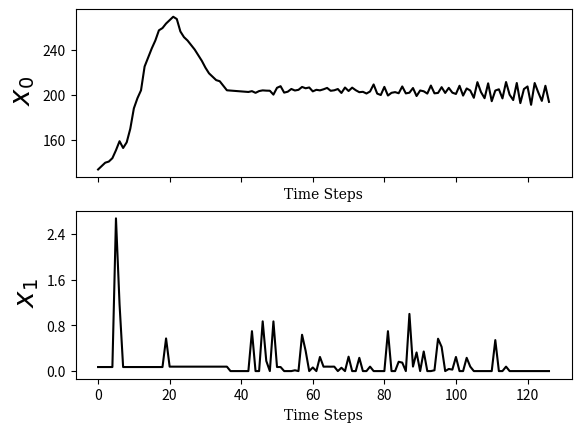

The matplotlib source for this figure:
import matplotlib.pyplot as plt
from matplotlib.ticker import MaxNLocator
time_scale = []
time_scale.append(0)
time_scale.append(1)
time_scale.append(2)
time_scale.append(3)
time_scale.append(4)
time_scale.append(5)
time_scale.append(6)
time_scale.append(7)
time_scale.append(8)
time_scale.append(9)
time_scale.append(10)
time_scale.append(11)
time_scale.append(12)
time_scale.append(13)
time_scale.append(14)
time_scale.append(15)
time_scale.append(16)
time_scale.append(17)
time_scale.append(18)
time_scale.append(19)
time_scale.append(20)
time_scale.append(21)
time_scale.append(22)
time_scale.append(23)
time_scale.append(24)
time_scale.append(25)
time_scale.append(26)
time_scale.append(27)
time_scale.append(28)
time_scale.append(29)
time_scale.append(30)
time_scale.append(31)
time_scale.append(32)
time_scale.append(33)
time_scale.append(34)
time_scale.append(35)
time_scale.append(36)
time_scale.append(37)
time_scale.append(38)
time_scale.append(39)
time_scale.append(40)
time_scale.append(41)
time_scale.append(42)
time_scale.append(43)
time_scale.append(44)
time_scale.append(45)
time_scale.append(46)
time_scale.append(47)
time_scale.append(48)
time_scale.append(49)
time_scale.append(50)
time_scale.append(51)
time_scale.append(52)
time_scale.append(53)
time_scale.append(54)
time_scale.append(55)
time_scale.append(56)
time_scale.append(57)
time_scale.append(58)
time_scale.append(59)
time_scale.append(60)
time_scale.append(61)
time_scale.append(62)
time_scale.append(63)
time_scale.append(64)
time_scale.append(65)
time_scale.append(66)
time_scale.append(67)
time_scale.append(68)
time_scale.append(69)
time_scale.append(70)
time_scale.append(71)
time_scale.append(72)
time_scale.append(73)
time_scale.append(74)
time_scale.append(75)
time_scale.append(76)
time_scale.append(77)
time_scale.append(78)
time_scale.append(79)
time_scale.append(80)
time_scale.append(81)
time_scale.append(82)
time_scale.append(83)
time_scale.append(84)
time_scale.append(85)
time_scale.append(86)
time_scale.append(87)
time_scale.append(88)
time_scale.append(89)
time_scale.append(90)
time_scale.append(91)
time_scale.append(92)
time_scale.append(93)
time_scale.append(94)
time_scale.append(95)
time_scale.append(96)
time_scale.append(97)
time_scale.append(98)
time_scale.append(99)
time_scale.append(100)
time_scale.append(101)
time_scale.append(102)
time_scale.append(103)
time_scale.append(104)
time_scale.append(105)
time_scale.append(106)
time_scale.append(107)
time_scale.append(108)
time_scale.append(109)
time_scale.append(110)
time_scale.append(111)
time_scale.append(112)
time_scale.append(113)
time_scale.append(114)
time_scale.append(115)
time_scale.append(116)
time_scale.append(117)
time_scale.append(118)
time_scale.append(119)
time_scale.append(120)
time_scale.append(121)
time_scale.append(122)
time_scale.append(123)
time_scale.append(124)
time_scale.append(125)
time_scale.append(126)
y_0_0 = []
y_0_0.append(134.000000)
y_0_0.append(137.000000)
y_0_0.append(140.000000)
y_0_0.append(141.000000)
y_0_0.append(144.000000)
y_0_0.append(151.000000)
y_0_0.append(159.000000)
y_0_0.append(153.000000)
y_0_0.append(158.000000)
y_0_0.append(170.000000)
y_0_0.append(188.000000)
y_0_0.append(197.000000)
y_0_0.append(204.000000)
y_0_0.append(225.000000)
y_0_0.append(233.000000)
y_0_0.append(241.000000)
y_0_0.append(248.000000)
y_0_0.append(257.000000)
y_0_0.append(259.000000)
y_0_0.append(263.000000)
y_0_0.append(266.000000)
y_0_0.append(269.000000)
y_0_0.append(267.000000)
y_0_0.append(256.000000)
y_0_0.append(251.000000)
y_0_0.append(248.000000)
y_0_0.append(244.000000)
y_0_0.append(240.000000)
y_0_0.append(235.000000)
y_0_0.append(230.000000)
y_0_0.append(224.000000)
y_0_0.append(219.000000)
y_0_0.append(216.000000)
y_0_0.append(213.000000)
y_0_0.append(212.000000)
y_0_0.append(208.000000)
y_0_0.append(204.000000)
y_0_0.append(203.753221)
y_0_0.append(203.506442)
y_0_0.append(203.259663)
y_0_0.append(203.012885)
y_0_0.append(202.766106)
y_0_0.append(202.519327)
y_0_0.append(203.241636)
y_0_0.append(201.748709)
y_0_0.append(203.315501)
y_0_0.append(203.921754)
y_0_0.append(203.693840)
y_0_0.append(203.603048)
y_0_0.append(200.175660)
y_0_0.append(206.204047)
y_0_0.append(207.620014)
y_0_0.append(201.946696)
y_0_0.append(202.747409)
y_0_0.append(205.167657)
y_0_0.append(203.817568)
y_0_0.append(204.416464)
y_0_0.append(206.963306)
y_0_0.append(205.778855)
y_0_0.append(206.497317)
y_0_0.append(203.053309)
y_0_0.append(204.438973)
y_0_0.append(203.931797)
y_0_0.append(204.885862)
y_0_0.append(206.102160)
y_0_0.append(203.558962)
y_0_0.append(204.004764)
y_0_0.append(205.122715)
y_0_0.append(201.634179)
y_0_0.append(206.454907)
y_0_0.append(203.375690)
y_0_0.append(206.345679)
y_0_0.append(204.074299)
y_0_0.append(202.319526)
y_0_0.append(202.656999)
y_0_0.append(201.157471)
y_0_0.append(202.944518)
y_0_0.append(209.169537)
y_0_0.append(201.065590)
y_0_0.append(199.819045)
y_0_0.append(207.018846)
y_0_0.append(199.360764)
y_0_0.append(201.776016)
y_0_0.append(202.380782)
y_0_0.append(201.392331)
y_0_0.append(207.400159)
y_0_0.append(201.253349)
y_0_0.append(201.878417)
y_0_0.append(205.999381)
y_0_0.append(198.930688)
y_0_0.append(203.836479)
y_0_0.append(203.127118)
y_0_0.append(201.076619)
y_0_0.append(208.198132)
y_0_0.append(201.323030)
y_0_0.append(201.650282)
y_0_0.append(206.758301)
y_0_0.append(201.667492)
y_0_0.append(206.148836)
y_0_0.append(201.911050)
y_0_0.append(200.758224)
y_0_0.append(208.011883)
y_0_0.append(199.311533)
y_0_0.append(205.620986)
y_0_0.append(203.821250)
y_0_0.append(197.367362)
y_0_0.append(211.196497)
y_0_0.append(202.408884)
y_0_0.append(197.007277)
y_0_0.append(210.164661)
y_0_0.append(194.364576)
y_0_0.append(203.781593)
y_0_0.append(204.883691)
y_0_0.append(196.833280)
y_0_0.append(211.308045)
y_0_0.append(200.103023)
y_0_0.append(195.372556)
y_0_0.append(210.465565)
y_0_0.append(192.656457)
y_0_0.append(205.108066)
y_0_0.append(207.388122)
y_0_0.append(191.147016)
y_0_0.append(210.430071)
y_0_0.append(202.167777)
y_0_0.append(194.642467)
y_0_0.append(207.998314)
y_0_0.append(193.762891)
y_0_1 = []
y_0_1.append(0.070833)
y_0_1.append(0.070833)
y_0_1.append(0.070833)
y_0_1.append(0.070833)
y_0_1.append(0.070833)
y_0_1.append(2.670833)
y_0_1.append(1.170833)
y_0_1.append(0.070833)
y_0_1.append(0.070833)
y_0_1.append(0.070833)
y_0_1.append(0.070833)
y_0_1.append(0.070833)
y_0_1.append(0.070833)
y_0_1.append(0.070833)
y_0_1.append(0.070833)
y_0_1.append(0.070833)
y_0_1.append(0.070833)
y_0_1.append(0.070833)
y_0_1.append(0.070833)
y_0_1.append(0.570833)
y_0_1.append(0.077500)
y_0_1.append(0.077500)
y_0_1.append(0.077500)
y_0_1.append(0.077500)
y_0_1.append(0.077500)
y_0_1.append(0.077500)
y_0_1.append(0.077500)
y_0_1.append(0.077500)
y_0_1.append(0.077500)
y_0_1.append(0.077500)
y_0_1.append(0.077500)
y_0_1.append(0.077500)
y_0_1.append(0.077500)
y_0_1.append(0.077500)
y_0_1.append(0.077500)
y_0_1.append(0.077500)
y_0_1.append(0.077500)
y_0_1.append(0.000000)
y_0_1.append(0.000000)
y_0_1.append(0.000000)
y_0_1.append(0.000000)
y_0_1.append(0.000000)
y_0_1.append(0.000000)
y_0_1.append(0.698000)
y_0_1.append(0.000000)
y_0_1.append(0.000000)
y_0_1.append(0.870000)
y_0_1.append(0.178000)
y_0_1.append(0.000000)
y_0_1.append(0.869000)
y_0_1.append(0.071000)
y_0_1.append(0.071000)
y_0_1.append(0.000000)
y_0_1.append(0.000000)
y_0_1.append(0.000000)
y_0_1.append(0.014000)
y_0_1.append(0.000000)
y_0_1.append(0.635000)
y_0_1.append(0.354000)
y_0_1.append(0.000000)
y_0_1.append(0.063000)
y_0_1.append(0.000000)
y_0_1.append(0.247000)
y_0_1.append(0.077000)
y_0_1.append(0.078000)
y_0_1.append(0.077000)
y_0_1.append(0.078000)
y_0_1.append(0.000000)
y_0_1.append(0.058000)
y_0_1.append(0.000000)
y_0_1.append(0.252000)
y_0_1.append(0.000000)
y_0_1.append(0.000000)
y_0_1.append(0.232000)
y_0_1.append(0.000000)
y_0_1.append(0.000000)
y_0_1.append(0.078000)
y_0_1.append(0.000000)
y_0_1.append(0.000000)
y_0_1.append(0.000000)
y_0_1.append(0.000000)
y_0_1.append(0.698000)
y_0_1.append(0.000000)
y_0_1.append(0.000000)
y_0_1.append(0.163000)
y_0_1.append(0.148000)
y_0_1.append(0.000000)
y_0_1.append(1.000000)
y_0_1.append(0.079000)
y_0_1.append(0.326000)
y_0_1.append(0.000000)
y_0_1.append(0.343000)
y_0_1.append(0.000000)
y_0_1.append(0.000000)
y_0_1.append(0.014000)
y_0_1.append(0.566000)
y_0_1.append(0.423000)
y_0_1.append(0.000000)
y_0_1.append(0.037000)
y_0_1.append(0.026000)
y_0_1.append(0.247000)
y_0_1.append(0.000000)
y_0_1.append(0.000000)
y_0_1.append(0.232000)
y_0_1.append(0.078000)
y_0_1.append(0.000000)
y_0_1.append(0.000000)
y_0_1.append(0.000000)
y_0_1.append(0.000000)
y_0_1.append(0.000000)
y_0_1.append(0.000000)
y_0_1.append(0.542000)
y_0_1.append(0.000000)
y_0_1.append(0.000000)
y_0_1.append(0.078000)
y_0_1.append(0.000000)
y_0_1.append(0.000000)
y_0_1.append(0.000000)
y_0_1.append(0.000000)
y_0_1.append(0.000000)
y_0_1.append(0.000000)
y_0_1.append(0.000000)
y_0_1.append(0.000000)
y_0_1.append(0.000000)
y_0_1.append(0.000000)
y_0_1.append(0.000000)
y_0_1.append(0.000000)
fig, (ax_0,ax_1) = plt.subplots( 2 , 1 , sharex = True)
ax_0.plot(time_scale, y_0_0 , color =  'black'  ) 
ax_0.set_ylabel( ' $ x_0 $ ' , family =  'serif'   , fontsize = 10 + 10 )
ax_0.set_xlabel('Time Steps' , family =  'serif'  , fontsize = 10)
ax_0.yaxis.set_major_locator(MaxNLocator(4))
ax_1.plot(time_scale, y_0_1 , color =  'black'  ) 
ax_1.set_ylabel( ' $ x_1 $ ' , family =  'serif'   , fontsize = 10 + 10 )
ax_1.set_xlabel('Time Steps' , family =  'serif'  , fontsize = 10)
ax_1.yaxis.set_major_locator(MaxNLocator(4))
plt.savefig(  'Sherlock_System_Traces' )
